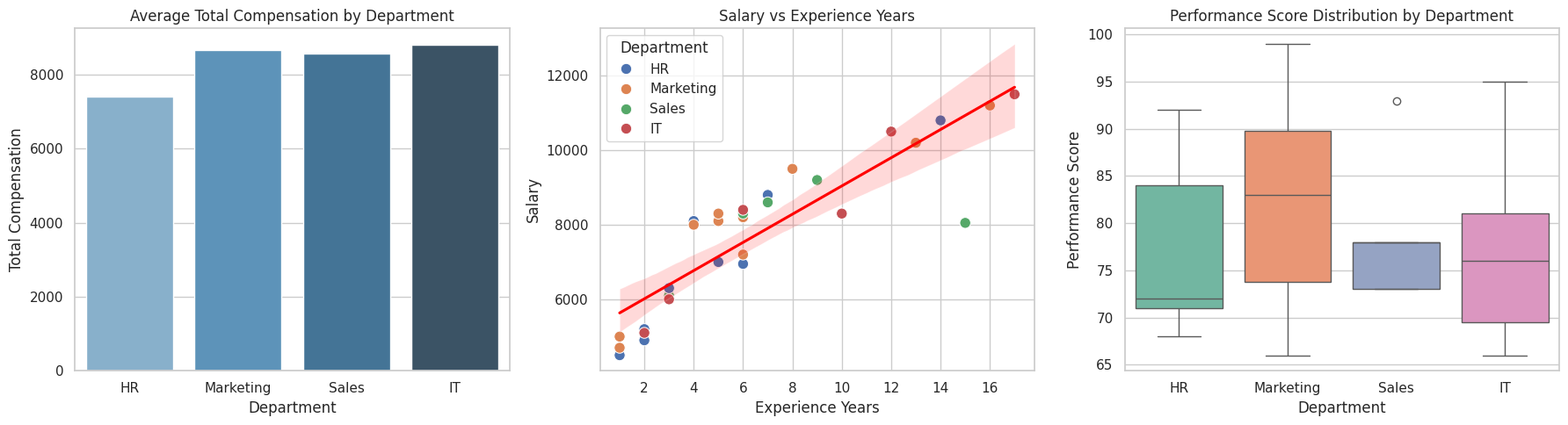
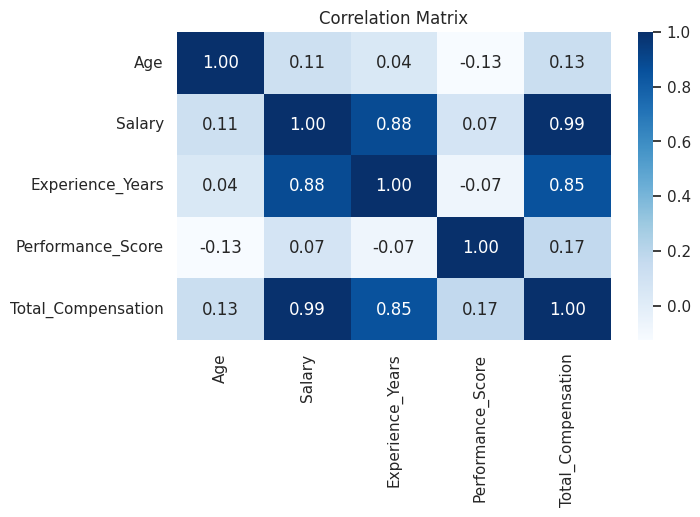

Reproduce these figures in Python, in order.
import numpy as np
import pandas as pd
import matplotlib.pyplot as plt
import seaborn as sns

sns.set_theme(style="whitegrid")

np.random.seed(42)

data = {
    'Employee_ID': np.arange(201, 231),
    'Department': np.random.choice(['Sales', 'IT', 'HR', 'Marketing'], size=30),
    'Age': np.random.choice([22, 25, 28, 32, 35, 40, 45, np.nan], size=30),
    'Salary': [4500, 8200, 6100, 7000, 8100, 9500, np.nan, 8300, 4900, 10500,
               5200, 8800, 6300, np.nan, 8000, 9200, 11200, 8100, 4700, 10800,
               5100, 8600, 6000, 7200, 8300, np.nan, 11500, 8400, 5000, 10200],
    'Experience_Years': [1, 6, 3, 5, 4, 8, 15, 6, 2, 12,
                        2, 7, 3, np.nan, 4, 9, 16, 5, 1, 14,
                        2, 7, 3, 6, 5, 10, 17, 6, 1, 13],
    'Performance_Score': np.random.randint(65, 100, size=30)
}

df = pd.DataFrame(data)

print(df.head())
print(df.tail())

print(df.info())
print(df.isnull().sum())

df['Salary'] = df.groupby('Department')['Salary'].transform(lambda x: x.fillna(x.mean()))
df['Age'] = df['Age'].fillna(df['Age'].median())
df['Experience_Years'] = df['Experience_Years'].fillna(df['Experience_Years'].median())

print(df.isnull().sum())

salary_mean = df['Salary'].mean()
salary_median = df['Salary'].median()
salary_std = df['Salary'].std()
salary_range = df['Salary'].max() - df['Salary'].min()

print(f"Mean: {salary_mean:.2f}")
print(f"Median: {salary_median:.2f}")
print(f"Standard Deviation: {salary_std:.2f}")
print(f"Range: {salary_range:.2f}")

df['Bonus'] = np.where(df['Performance_Score'] > 85, df['Salary'] * 0.12, df['Salary'] * 0.05)
df['Total_Compensation'] = df['Salary'] + df['Bonus']

dept_summary = df.groupby('Department').agg(
    Avg_Total_Compensation=('Total_Compensation', 'mean'),
    Max_Performance_Score=('Performance_Score', 'max'),
    Min_Performance_Score=('Performance_Score', 'min')
).reset_index()

print(dept_summary)

fig, axes = plt.subplots(1, 3, figsize=(18, 5))

sns.barplot(data=df, x='Department', y='Total_Compensation', ax=axes[0], palette='Blues_d', errorbar=None)
axes[0].set_title('Average Total Compensation by Department')
axes[0].set_xlabel('Department')
axes[0].set_ylabel('Total Compensation')

sns.scatterplot(data=df, x='Experience_Years', y='Salary', hue='Department', ax=axes[1], s=80)
sns.regplot(data=df, x='Experience_Years', y='Salary', ax=axes[1], scatter=False, color='red')
axes[1].set_title('Salary vs Experience Years')
axes[1].set_xlabel('Experience Years')
axes[1].set_ylabel('Salary')

sns.boxplot(data=df, x='Department', y='Performance_Score', ax=axes[2], palette='Set2')
axes[2].set_title('Performance Score Distribution by Department')
axes[2].set_xlabel('Department')
axes[2].set_ylabel('Performance Score')

plt.tight_layout()
plt.show()

plt.figure(figsize=(7, 4))
numeric_cols = df[['Age', 'Salary', 'Experience_Years', 'Performance_Score', 'Total_Compensation']]
sns.heatmap(numeric_cols.corr(), annot=True, cmap='Blues', fmt='.2f')
plt.title('Correlation Matrix')
plt.show()
